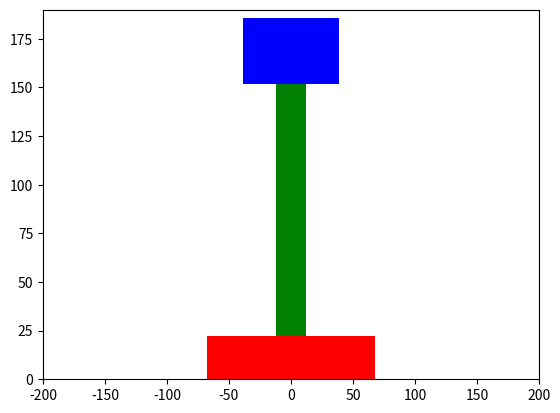

Here is the Python script that generated this plot:
#!/usr/bin/env python3
# -*- coding: utf-8 -*-
"""
This scripts calculates equivalent I-section beam to match area and moment 
of inertia of a given rail

Created on Wed Feb  9 16:16:34 2022

@author: leonardo
"""

import numpy as np
from scipy.optimize import root
import matplotlib.pyplot as plt
import matplotlib.patches as patches



class crossSection(object):
    def __init__(self,
                 _wa = 0.,
                 _ha = 0.,
                 _wp = 0.,
                 _hp = 0.,
                 _wb = 0.,
                 _hb = 0.):
        self.wa = _wa
        self.ha = _ha
        
        self.wp = _wp
        self.hp = _hp
        
        self.wb = _wb
        self.hb = _hb   
   
    def getArea(self):
        return self.wa*self.ha + self.wp*self.hp + self.wb*self.hb
    
    def totalHeight(self):
        return self.ha + self.hb + self.hp
    
    def centroidHeight(self):
        Qp = self.hp/2 * self.hp*self.wp
        Qa = (self.hp + self.ha/2) * self.ha*self.wa
        Qb = (self.hp + self.ha + self.hb/2) * self.hb*self.wb
        
        return (Qp + Qa + Qb) / self.getArea()
    
    def secondMomentOfInertiaX(self):
        Ip = self.wp * self.hp ** 3 / 12
        Ia = self.wa * self.ha ** 3 / 12
        Ib = self.wb * self.hb ** 3 / 12
        
        Ap = self.wp * self.hp
        Aa = self.wa * self.ha
        Ab = self.wb * self.hb
        
        hC = self.centroidHeight()
        
        rp = hC - self.hp / 2
        ra = hC - (self.hp + self.ha/2)
        rb = hC - (self.hp + self.ha + self.hb/2)
        
        return (Ip + rp*rp*Ap + Ia + ra*ra*Aa + Ib + rb*rb*Ab)
    
    def secondMomentOfInertiaY(self):
        Ip = self.hp * self.wp ** 3 / 12
        Ia = self.ha * self.wa ** 3 / 12
        Ib = self.hb * self.wb ** 3 / 12
               
        return Ip + Ia + Ib
    
    def polarMomentOfInertia(self):
        
        return self.secondMomentOfInertiaY() + self.secondMomentOfInertiaX()
    
    def drawSection(self):
        fig, ax = plt.subplots()
        patim = patches.Rectangle((-self.wp/2,0), self.wp, self.hp, linewidth = 1, facecolor='red')
        
        alma = patches.Rectangle(((-self.wa/2,self.hp)), self.wa, self.ha, linewidth=1, facecolor='green')
        boleto = patches.Rectangle(((-self.wb/2,self.hp+self.ha)), self.wb, self.hb, linewidth=1, facecolor='blue')
        ax.add_patch(patim)
        ax.add_patch(alma)
        ax.add_patch(boleto)
        plt.xlim((-200,200))
        plt.ylim((0,190))
        plt.show()
        
    def printMe(self):
        print('Altura do patim: {:.3f} mm'.format(self.hp))
        print('Largura do patim: {:.3f} mm'.format(self.wp))
        
        print('Altura da alma: {:.3f} mm'.format(self.ha))
        print('Largura da alma: {:.3f} mm'.format(self.wa))
        
        print('Altura do boleto: {:.3f} mm'.format(self.hb))
        print('Largura do boleto: {:.3f} mm'.format(self.wb))
    
    
        
        
# tests    
if __name__ == '__main__':
    # input data
    Ixr = 39.21e6                          # mm⁴ - second moment around x
    Iyr = 6.036e6                          # mm⁴ - second moment around y
    Ipp = 45.51e6                          # mm⁴ - second moment polar
    Ar = 8652                              # mm² - cross sec area
    hC = 85.01                             # mm - centroid height
    
    
    def res(x):
        wp = x[0]
        hp = x[1]
        wb = x[2]
        hb = x[3]
        wa = x[4]
        ha = 185.7 - hp - hb
        
        cSec = crossSection(_wp=wp,_hp=hp,_wa=wa,_ha=ha,_wb=wb,_hb=hb)
        
        residue = np.array([0,0,0,0,0],dtype=np.float64())
        
        residue[0] = (cSec.secondMomentOfInertiaX()/Ixr - 1)
        residue[1] = (cSec.centroidHeight()/hC - 1)
        residue[2] = (cSec.getArea()/Ar - 1)
        residue[3] = (cSec.polarMomentOfInertia()/Ipp - 1)
        residue[4] = (cSec.secondMomentOfInertiaY()/Iyr - 1)
        
        return residue
    
    # first guess
    wp = 155
    hp = 26
    wb = 70
    hb = 37
    wa = 14
    ha = 185.7 - hp - hb
        
    z = root(res,np.array([wp,hp,wb,hb,wa]),method='lm')
    
    cSec = crossSection(_wp=z.x[0],
                        _hp=z.x[1],
                        _wb=z.x[2],
                        _hb=z.x[3],
                        _wa=z.x[4],
                        _ha=185.7-z.x[1]-z.x[3])
    
    errI11 = (cSec.secondMomentOfInertiaX()/Ixr - 1) * 100
    errI22 = (cSec.secondMomentOfInertiaY()/Iyr - 1) * 100
    errHc = (cSec.centroidHeight()/hC - 1) * 100
    errA = (cSec.getArea()/Ar - 1) * 100
    errIp = (cSec.polarMomentOfInertia()/Ipp - 1) * 100
    
    print('Seção encontrada:')
    cSec.printMe()
    
    
    print('\nErros:')
    print('Segundo momento de inércia X: {:.8f} %'.format(errI11))
    print('Segundo momento de inércia Y: {:.8f} %'.format(errI22))
    print('Momento polar de inércia: {:.8f} %'.format(errIp))
    print('Área: {:.8f} %'.format(errA))
    print('Altura do centroide: {:.8f} %'.format(errHc))
    
    cSec.drawSection()
    